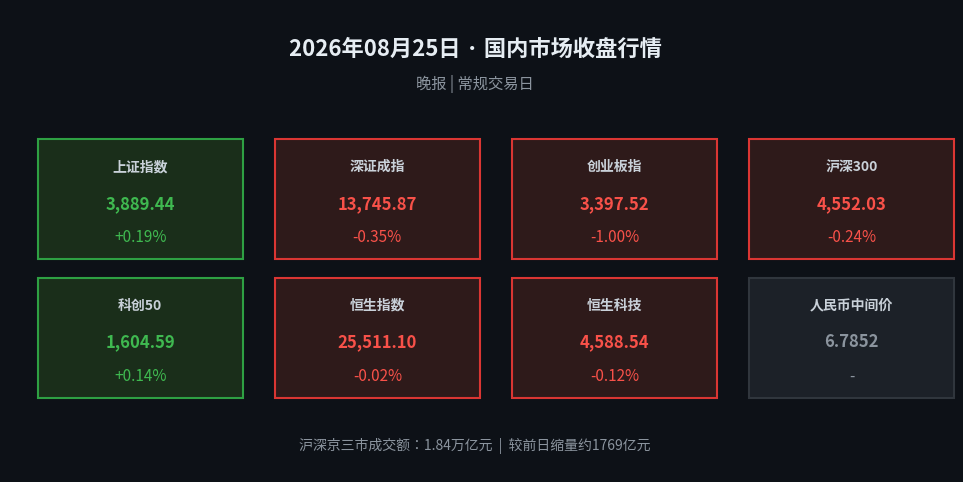

This chart was generated by the following Python code: (Note: this script raises an exception after producing the figure.)
#!/usr/bin/env python3
# -*- coding: utf-8 -*-
"""
生成 2026-08-25 晚报核心行情数据卡片
"""
import matplotlib
matplotlib.use('Agg')
import matplotlib.pyplot as plt
import matplotlib.font_manager as fm
import os

# 中文字体支持 (macOS)
font_candidates = [
    '/System/Library/Fonts/STHeiti Medium.ttc',
    '/System/Library/Fonts/PingFang.ttc',
    '/System/Library/Fonts/Supplemental/Arial Unicode MS.ttf',
]
font_path = None
for fp in font_candidates:
    if os.path.exists(fp):
        font_path = fp
        break

if font_path:
    prop = fm.FontProperties(fname=font_path)
    plt.rcParams['font.family'] = prop.get_name()
else:
    prop = fm.FontProperties()

plt.rcParams['axes.unicode_minus'] = False

# 数据
assets = [
    ("上证指数", "3,889.44", "+0.19%", True),
    ("深证成指", "13,745.87", "-0.35%", False),
    ("创业板指", "3,397.52", "-1.00%", False),
    ("沪深300", "4,552.03", "-0.24%", False),
    ("科创50", "1,604.59", "+0.14%", True),
    ("恒生指数", "25,511.10", "-0.02%", False),
    ("恒生科技", "4,588.54", "-0.12%", False),
    ("人民币中间价", "6.7852", "-", None),
]

fig, ax = plt.subplots(figsize=(12, 6))
ax.set_xlim(0, 1)
ax.set_ylim(0, 1)
ax.axis('off')

# 背景
fig.patch.set_facecolor('#0d1117')
ax.set_facecolor('#0d1117')

# 标题
title_text = "2026年08月25日 · 国内市场收盘行情"
ax.text(0.5, 0.94, title_text,
        fontproperties=prop,
        fontsize=16, fontweight='bold',
        color='#e6edf3', ha='center', va='top', transform=ax.transAxes)

subtitle_text = "晚报 | 常规交易日"
ax.text(0.5, 0.86, subtitle_text,
        fontproperties=prop,
        fontsize=11, color='#8b949e', ha='center', va='top', transform=ax.transAxes)

# 绘制卡片
n = len(assets)
cols = 4
rows = (n + cols - 1) // cols
card_w = 0.22
card_h = 0.26
x_start = 0.03
y_start = 0.72

for i, (name, price, change, is_up) in enumerate(assets):
    col = i % cols
    row = i // cols
    x = x_start + col * (card_w + 0.035)
    y = y_start - row * (card_h + 0.04)

    # 卡片背景
    if is_up is True:
        bg_color = '#1a2e1a'
        border_color = '#2ea043'
        price_color = '#3fb950'
        change_color = '#3fb950'
    elif is_up is False:
        bg_color = '#2e1a1a'
        border_color = '#da3633'
        price_color = '#f85149'
        change_color = '#f85149'
    else:
        bg_color = '#1c2128'
        border_color = '#30363d'
        price_color = '#8b949e'
        change_color = '#8b949e'

    rect = plt.Rectangle((x, y - card_h), card_w, card_h,
                          facecolor=bg_color, edgecolor=border_color,
                          linewidth=1.5, transform=ax.transAxes, clip_on=False)
    ax.add_patch(rect)

    # 资产名称
    ax.text(x + card_w / 2, y - 0.045, name,
            fontproperties=prop, fontsize=10, fontweight='bold',
            color='#c9d1d9', ha='center', va='top', transform=ax.transAxes)
    # 点位
    ax.text(x + card_w / 2, y - 0.12, price,
            fontproperties=prop, fontsize=12, fontweight='bold',
            color=price_color, ha='center', va='top', transform=ax.transAxes)
    # 涨跌幅
    ax.text(x + card_w / 2, y - 0.195, change,
            fontproperties=prop, fontsize=11,
            color=change_color, ha='center', va='top', transform=ax.transAxes)

# 底部成交额
ax.text(0.5, 0.04,
        "沪深京三市成交额：1.84万亿元  |  较前日缩量约1769亿元",
        fontproperties=prop,
        fontsize=10, color='#8b949e', ha='center', va='bottom', transform=ax.transAxes)

# 保存
output_dir = '/Users/jxy/Documents/Project/finance-auto-gen/images/charts'
os.makedirs(output_dir, exist_ok=True)
output_path = os.path.join(output_dir, '2026-08-25-evening-chart.png')
plt.savefig(output_path, dpi=150, bbox_inches='tight',
            facecolor='#0d1117', edgecolor='none')
plt.close()
print(f"✅ 图表已保存至：{output_path}")
